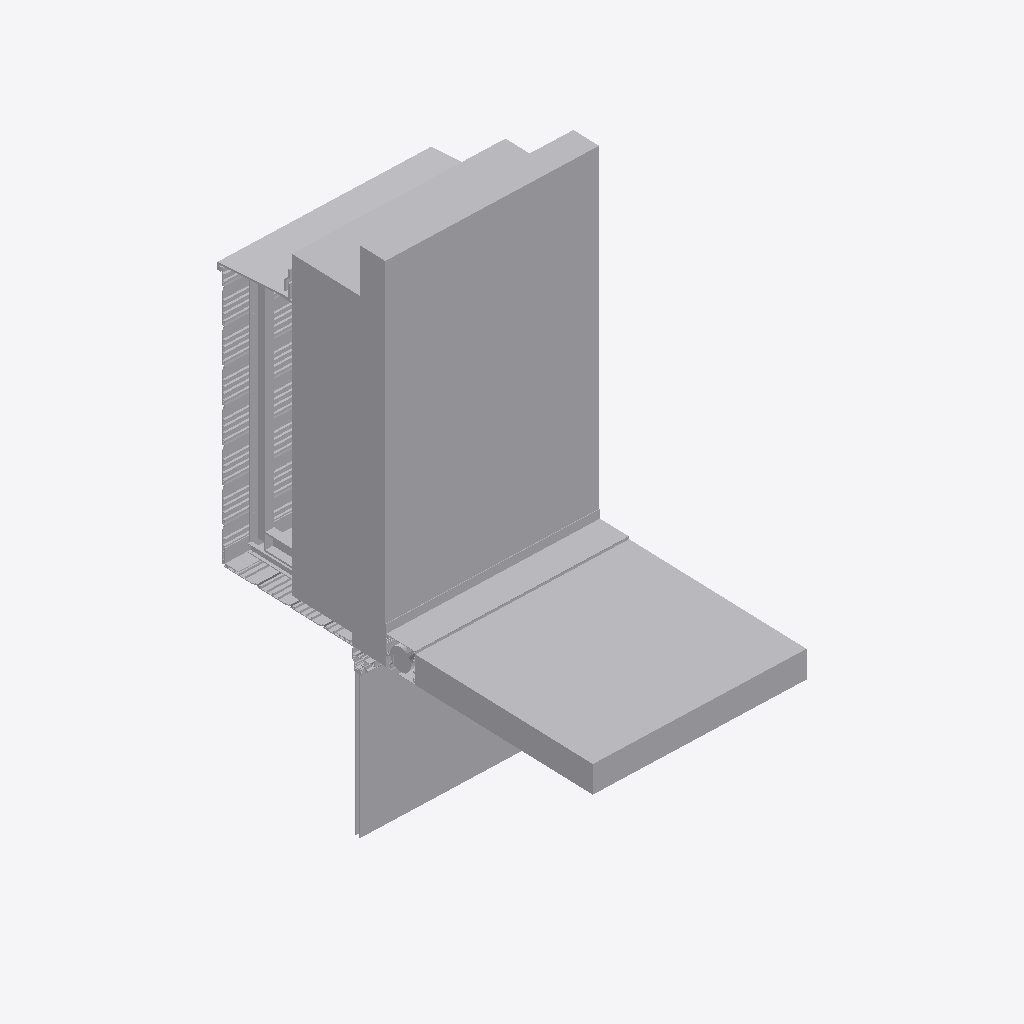
Isometric view of an IFC building model (IFC-SPF (STEP), schema IFC2X3, length unit metre), seen from the south-west, elements coloured by IFC class (only those large enough to see are counted): 40 other elements (light grey).
Extent 1.0 m × 1.8 m × 2.3 m (x, y, z). Storeys (1): Level 1 at 0.00 m. Elements (75): 75 IfcBuildingElementProxy.

HEADER;
FILE_DESCRIPTION(('ViewDefinition [CoordinationView_V2.0]'),'2;1');
FILE_NAME('Project Number','2017-01-05T18:30:51',(''),(''),'The EXPRESS Data Manager Version 5.02.0100.07 : ','20150714_1515(x64) - Exporter 16.5.0.0 - Alterna','');
FILE_SCHEMA(('IFC2X3'));
ENDSEC;
DATA;
#103=IFCPROJECT('88b577f7_4252_4682_837',#41,'Project Number',$,$,'Project Name','Project Status',(#95),#90);
#67835=IFCSITE('264Ppsqv4Hvf1Z093rt3ko',#41,'Default',$,'',#67834,$,$,.ELEMENT.,(42,21,30,344238),(-71,-3,-35,-194702),0.0,$,$);
#113=IFCBUILDING('264Q$Uqv4Hvf1Z093rt3ko',#41,'',$,$,#32,$,'',.ELEMENT.,$,$,#109);
#122=IFCBUILDINGSTOREY('1huqbmI6T8G8xvvjVsuiEI',#41,'Level 1',$,$,#120,$,'Level 1',.ELEMENT.,0.0);
#404=IFCBUILDINGELEMENTPROXY('3X1svMpVOHvhx5093rt3ko',#41,'Inner gypsum board001:Inner gypsum board001:149974',$,'Inner gypsum board001',#403,#400,'149974',$);
#315=IFCBUILDINGELEMENTPROXY('3X1YccpVOHvhx5093rt3ko',#41,'Insulation horizontal001:Insulation horizontal001:149921',$,'Insulation horizontal001',#314,#311,'149921',$);
#181=IFCBUILDINGELEMENTPROXY('3X14hcpVOHvhx5093rt3ko',#41,'Concrete wall001:Concrete wall001:149885',$,'Concrete wall001',#179,#174,'149885',$);
#2757=IFCBUILDINGELEMENTPROXY('1sJ2BopiOHvgWW093rt3ko',#41,'Glass panel 004:Glass panel 004:150583',$,'Glass panel 004',#2756,#2753,'150583',$);
#354=IFCBUILDINGELEMENTPROXY('3X1iqMpVOHvhx5093rt3ko',#41,'Insulation vertical001:Insulation vertical001:149960',$,'Insulation vertical001',#353,#350,'149960',$);
#5684=IFCBUILDINGELEMENTPROXY('2bl1HUqVCHvhPF093rt3ko',#41,'Shade pocket part 007:Shade pocket part 007:151166',$,'Shade pocket part 007',#5683,#5680,'151166',$);
#1201=IFCBUILDINGELEMENTPROXY('3X6PxwpVOHvhx5093rt3ko',#41,'Counter-flashing 003:Counter-flashing 003:150215',$,'Counter-flashing 003',#1200,#1197,'150215',$);
#736=IFCBUILDINGELEMENTPROXY('3X3crQpVOHvhx5093rt3ko',#41,'Metal stud 016:Metal stud 016:150074',$,'Metal stud 016',#735,#732,'150074',$);
#5340=IFCBUILDINGELEMENTPROXY('2bkXmmqVCHvhPF093rt3ko',#41,'Shade pocket part 005:Shade pocket part 005:151124',$,'Shade pocket part 005',#5339,#5336,'151124',$);
#3656=IFCBUILDINGELEMENTPROXY('1sKWDSpiOHvgWW093rt3ko',#41,'Rysysta panel 014:Rysysta panel 014:150737',$,'Rysysta panel 014',#3655,#3652,'150737',$);
#2698=IFCBUILDINGELEMENTPROXY('1sGoWepiOHvgWW093rt3ko',#41,'Rysysta panel 015:Rysysta panel 015:150525',$,'Rysysta panel 015',#2697,#2694,'150525',$);
#3872=IFCBUILDINGELEMENTPROXY('1sKhcWpiOHvgWW093rt3ko',#41,'Rysysta panel 023:Rysysta panel 023:150825',$,'Rysysta panel 023',#3871,#3868,'150825',$);
#2411=IFCBUILDINGELEMENTPROXY('1sFqCMpiOHvgWW093rt3ko',#41,'Rysysta panel 021:Rysysta panel 021:150422',$,'Rysysta panel 021',#2410,#2407,'150422',$);
#4351=IFCBUILDINGELEMENTPROXY('1sLedWpiOHvgWW093rt3ko',#41,'Rysysta panel 013:Rysysta panel 013:150894',$,'Rysysta panel 013',#4350,#4347,'150894',$);
#443=IFCBUILDINGELEMENTPROXY('3X23IopVOHvhx5093rt3ko',#41,'Inner ceiling001:Inner ceiling001:149990',$,'Inner ceiling001',#442,#439,'149990',$);
#3440=IFCBUILDINGELEMENTPROXY('1sKJsWpiOHvgWW093rt3ko',#41,'Rysysta panel 024:Rysysta panel 024:150649',$,'Rysysta panel 024',#3439,#3436,'150649',$);
#2865=IFCBUILDINGELEMENTPROXY('1sJEzwpiOHvgWW093rt3ko',#41,'Rysysta panel 019:Rysysta panel 019:150598',$,'Rysysta panel 019',#2864,#2861,'150598',$);
#3548=IFCBUILDINGELEMENTPROXY('1sKQc4piOHvgWW093rt3ko',#41,'Rysysta panel 017:Rysysta panel 017:150693',$,'Rysysta panel 017',#3547,#3544,'150693',$);
#4243=IFCBUILDINGELEMENTPROXY('1sLRW8piOHvgWW093rt3ko',#41,'Rysysta starter strip 006:Rysysta starter strip 006:150876',$,'Rysysta starter strip 006',#4242,#4239,'150876',$);
#1067=IFCBUILDINGELEMENTPROXY('3X5tXGpVOHvhx5093rt3ko',#41,'WRB Membrane 004:WRB Membrane 004:150182',$,'WRB Membrane 004',#1066,#1063,'150182',$);
#682=IFCBUILDINGELEMENTPROXY('3X3Tr0pVOHvhx5093rt3ko',#41,'Metal stud 014:Metal stud 014:150056',$,'Metal stud 014',#681,#678,'150056',$);
#5280=IFCBUILDINGELEMENTPROXY('1sOzYipiOHvgWW093rt3ko',#41,'Glass panel 003:Glass panel 003:151110',$,'Glass panel 003',#5279,#5276,'151110',$);
#3764=IFCBUILDINGELEMENTPROXY('1sKbwwpiOHvgWW093rt3ko',#41,'Rysysta panel 016:Rysysta panel 016:150781',$,'Rysysta panel 016',#3763,#3760,'150781',$);
#5829=IFCBUILDINGELEMENTPROXY('2bm9HIqVCHvhPF093rt3ko',#41,'Shade roll001:Shade roll001:151322',$,'Shade roll001',#5828,#5825,'151322',$);
#570=IFCBUILDINGELEMENTPROXY('3X3CsSpVOHvhx5093rt3ko',#41,'Stud 004:Stud 004:150019',$,'Stud 004',#569,#566,'150019',$);
#2519=IFCBUILDINGELEMENTPROXY('1sGCIEpiOHvgWW093rt3ko',#41,'Rysysta panel 018:Rysysta panel 018:150467',$,'Rysysta panel 018',#2518,#2515,'150467',$);
#4405=IFCBUILDINGELEMENTPROXY('1sLkIypiOHvgWW093rt3ko',#41,'Rysysta starter strip 004:Rysysta starter strip 004:150938',$,'Rysysta starter strip 004',#4404,#4401,'150938',$);
#3332=IFCBUILDINGELEMENTPROXY('1sJLGapiOHvgWW093rt3ko',#41,'Rysysta panel 020:Rysysta panel 020:150642',$,'Rysysta panel 020',#3331,#3326,'150642',$);
#4187=IFCBUILDINGELEMENTPROXY('1sKnLEpiOHvgWW093rt3ko',#41,'Rysysta panel 022:Rysysta panel 022:150869',$,'Rysysta panel 022',#4186,#4181,'150869',$);
#2158=IFCBUILDINGELEMENTPROXY('1sDPx4piOHvgWW093rt3ko',#41,'Window frame 023:Window frame 023:150303',$,'Window frame 023',#2157,#2154,'150303',$);
#4459=IFCBUILDINGELEMENTPROXY('1sLw2_piOHvgWW093rt3ko',#41,'Rysysta starter strip 005:Rysysta starter strip 005:150956',$,'Rysysta starter strip 005',#4458,#4455,'150956',$);
#5404=IFCBUILDINGELEMENTPROXY('2bknosqVCHvhPF093rt3ko',#41,'Shade pocket part 006:Shade pocket part 006:151144',$,'Shade pocket part 006',#5403,#5400,'151144',$);
#1123=IFCBUILDINGELEMENTPROXY('3X6EYipVOHvhx5093rt3ko',#41,'Flashing 003:Flashing 003:150197',$,'Flashing 003',#1122,#1119,'150197',$);
#498=IFCBUILDINGELEMENTPROXY('3X2DgspVOHvhx5093rt3ko',#41,'Metal support for window frame001:Metal support for window frame001:150004',$,'Metal support for window frame001',#497,#494,'150004',$);
#5153=IFCBUILDINGELEMENTPROXY('1sM_SKpiOHvgWW093rt3ko',#41,'Window frame 019:Window frame 019:151019',$,'Window frame 019',#5152,#5149,'151019',$);
#5241=IFCBUILDINGELEMENTPROXY('1sOH0EpiOHvgWW093rt3ko',#41,'Window frame 016:Window frame 016:151076',$,'Window frame 016',#5240,#5237,'151076',$);
#4750=IFCBUILDINGELEMENTPROXY('1sMFw2piOHvgWW093rt3ko',#41,'Window frame 018:Window frame 018:150990',$,'Window frame 018',#4749,#4746,'150990',$);
#1653=IFCBUILDINGELEMENTPROXY('1sCFqGpiOHvgWW093rt3ko',#41,'Window frame 020:Window frame 020:150253',$,'Window frame 020',#1652,#1649,'150253',$);
#5756=IFCBUILDINGELEMENTPROXY('2bltl6qVCHvhPF093rt3ko',#41,'Shade pocket part 008:Shade pocket part 008:151296',$,'Shade pocket part 008',#5755,#5752,'151296',$);
#2287=IFCBUILDINGELEMENTPROXY('1sF2sOpiOHvgWW093rt3ko',#41,'Window frame 024:Window frame 024:150386',$,'Window frame 024',#2286,#2283,'150386',$);
ENDSEC;
